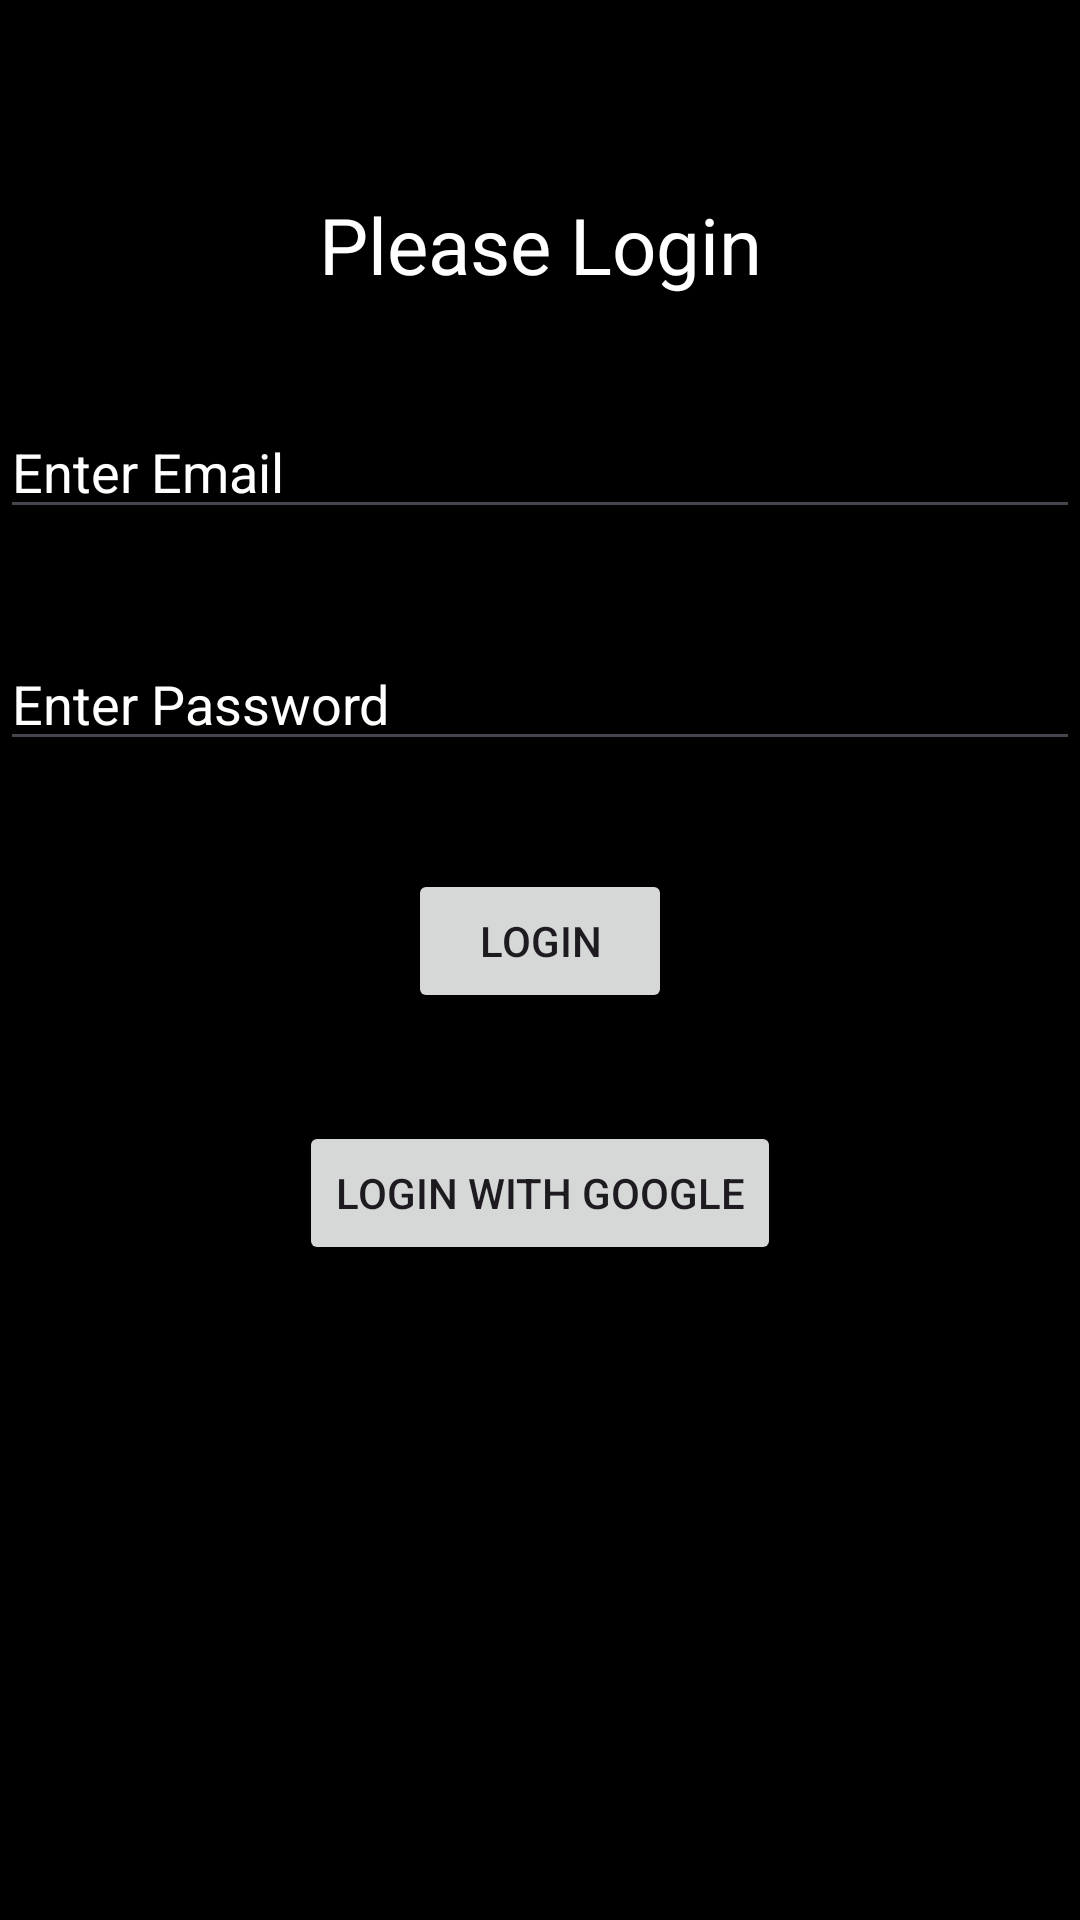

Produce the Android XML layout that renders to this screen, including the resource entries it uses.
<!-- AndroidManifest.xml: application theme Theme.OrgomaProject -->
<!-- res/layout/fragment_login.xml -->
<?xml version="1.0" encoding="utf-8"?>
<androidx.constraintlayout.widget.ConstraintLayout xmlns:android="http://schemas.android.com/apk/res/android"
    xmlns:app="http://schemas.android.com/apk/res-auto"
    xmlns:tools="http://schemas.android.com/tools"
    android:layout_width="match_parent"
    android:layout_height="match_parent"
    tools:context=".LoginFragment"
    android:background="@color/black">

    

    <TextView
        android:id="@+id/textView4"
        android:layout_width="wrap_content"
        android:layout_height="wrap_content"
        android:text="Please Login"
        android:textColor="@color/white"
        android:textSize="26sp"
        app:layout_constraintBottom_toBottomOf="parent"
        app:layout_constraintEnd_toEndOf="parent"
        app:layout_constraintStart_toStartOf="parent"
        app:layout_constraintTop_toTopOf="parent"
        app:layout_constraintVertical_bias="0.106" />

    <EditText
        android:id="@+id/login_email"
        android:layout_width="match_parent"
        android:layout_height="0dp"
        android:layout_marginTop="36dp"
        android:hint="Enter Email"
        android:textColorHint="@color/white"
        android:textColor="@color/white"
        app:layout_constraintEnd_toEndOf="parent"
        app:layout_constraintStart_toStartOf="parent"
        app:layout_constraintTop_toBottomOf="@+id/textView4" />

    <EditText
        android:id="@+id/login_password"
        android:layout_width="match_parent"
        android:layout_height="0dp"
        android:layout_marginTop="36dp"
        android:hint="Enter Password"
        android:textColorHint="@color/white"
        android:textColor="@color/white"
        android:inputType="textPassword"
        app:layout_constraintTop_toBottomOf="@+id/login_email"
        tools:layout_editor_absoluteX="0dp" />

    <Button
        android:id="@+id/login_button"
        android:layout_width="wrap_content"
        android:layout_height="wrap_content"
        android:layout_marginTop="36dp"
        android:text="Login"
        app:layout_constraintEnd_toEndOf="parent"
        app:layout_constraintStart_toStartOf="parent"
        app:layout_constraintTop_toBottomOf="@+id/login_password" />

    <Button
        android:id="@+id/login_google"
        android:layout_width="wrap_content"
        android:layout_height="wrap_content"
        android:layout_marginTop="36dp"
        android:text="Login with Google"
        app:layout_constraintEnd_toEndOf="@+id/login_button"
        app:layout_constraintStart_toStartOf="@+id/login_button"
        app:layout_constraintTop_toBottomOf="@+id/login_button" />


</androidx.constraintlayout.widget.ConstraintLayout>
<!-- resources referenced by this layout -->
<resources>
  <style name="Theme.OrgomaProject" parent="Base.Theme.OrgomaProject" />
  <style name="Base.Theme.OrgomaProject" parent="Theme.Material3.DayNight.NoActionBar">
          
          
      </style>
  <!-- not gathered from this repository: default colours our renderer supplied (Android Studio template values) -->
  <color name="black">#FF000000</color>
  <color name="white">#FFFFFFFF</color>
</resources>
